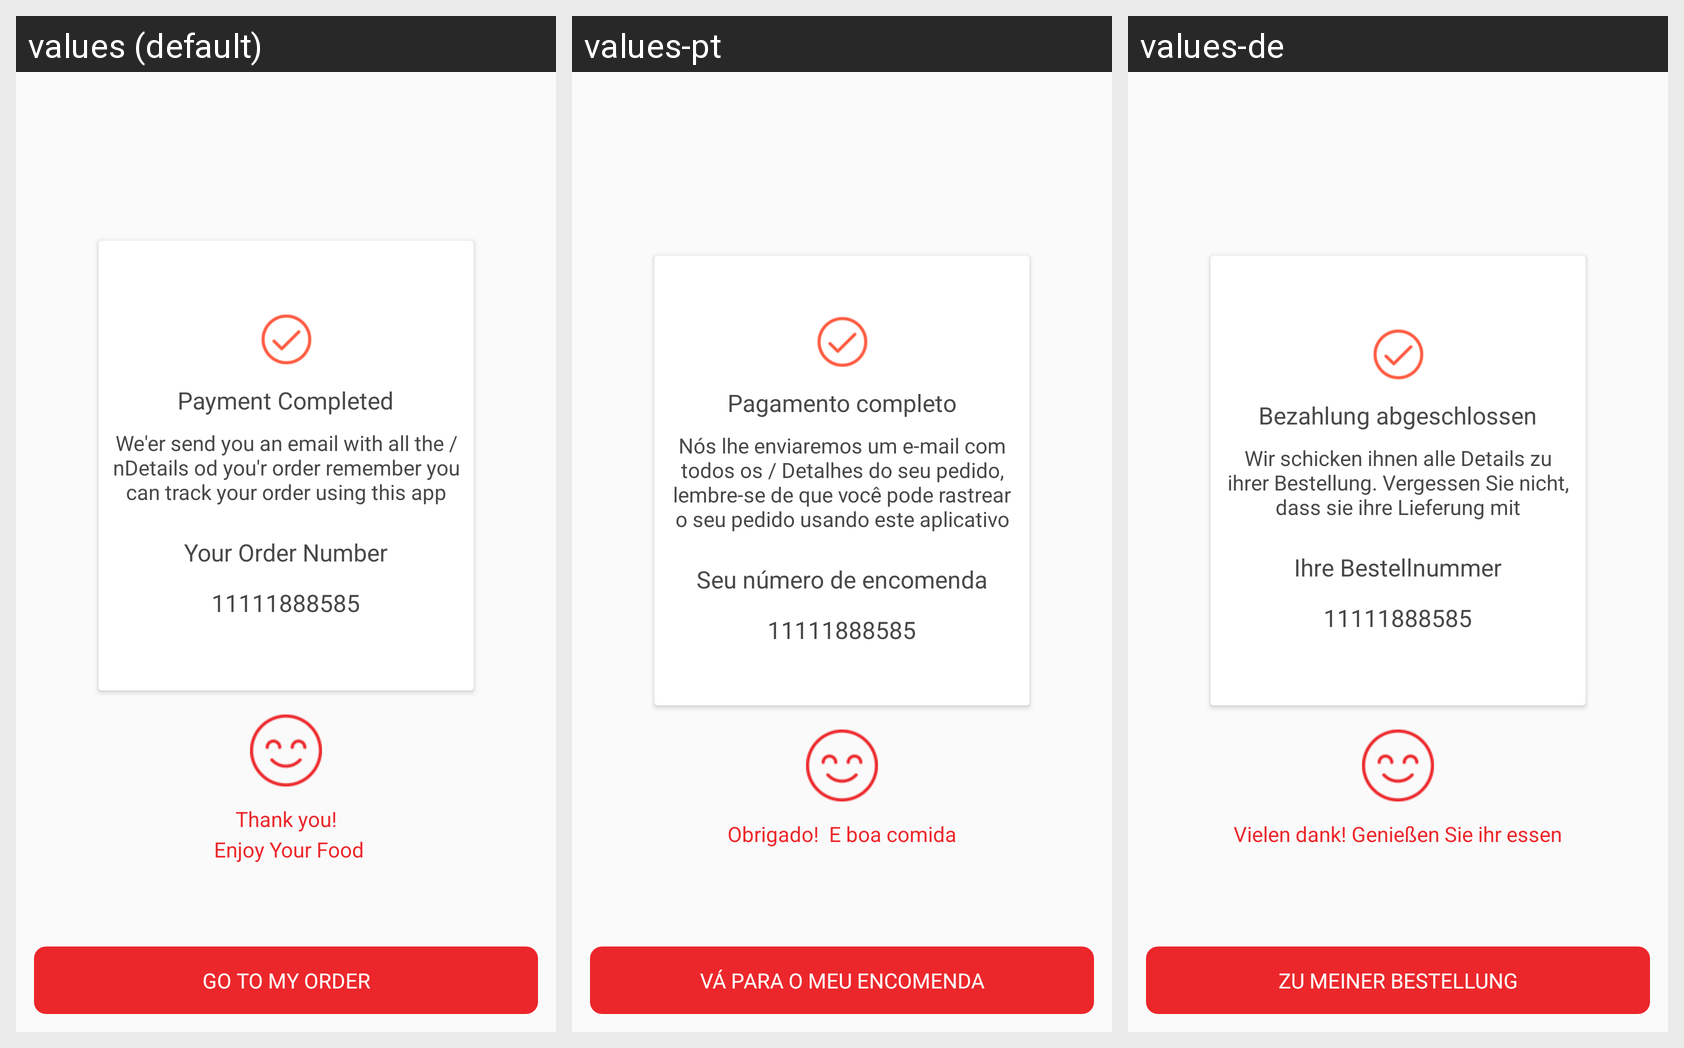

Locale-by-locale string values for the Android screen shown in this grid:
Android screen res/layout/activity_order_complete.xml rendered under 3 locales, left to right: values (default), values-pt, values-de. Device: Nexus 5 (rendered at 1080×1920; each locale shown at half size, 540×960, under a caption strip naming it); theme AppTheme.
Strings drawn on this screen, with the default value and each locale's value (text and hints the layout hard-codes, and strings that could not be matched under every locale, appear in the picture but are not listed):

Payment_Completed
  values: Payment Completed
  values-pt: Pagamento completo
  values-de: Bezahlung abgeschlossen

Payment_Description
  values: We'er send you an email with all the /nDetails od you'r order remember you can track your order using this app
  values-pt: Nós lhe enviaremos um e-mail com todos os / Detalhes do seu pedido, lembre-se de que você pode rastrear o seu pedido usando este aplicativo
  values-de: Wir schicken ihnen alle Details zu ihrer Bestellung. Vergessen Sie nicht, dass sie ihre Lieferung mit

Payment_Your_Order_Number
  values: Your Order Number
  values-pt: Seu número de encomenda
  values-de: Ihre Bestellnummer

paymentYourOrderSuccess
  values: Thank you!
       Enjoy Your Food
  values-pt: Obrigado!  E boa comida
  values-de: Vielen dank! Genießen Sie ihr essen

myorderTV
  values: Go To My Order
  values-pt: Vá para o meu encomenda
  values-de: Zu meiner Bestellung
